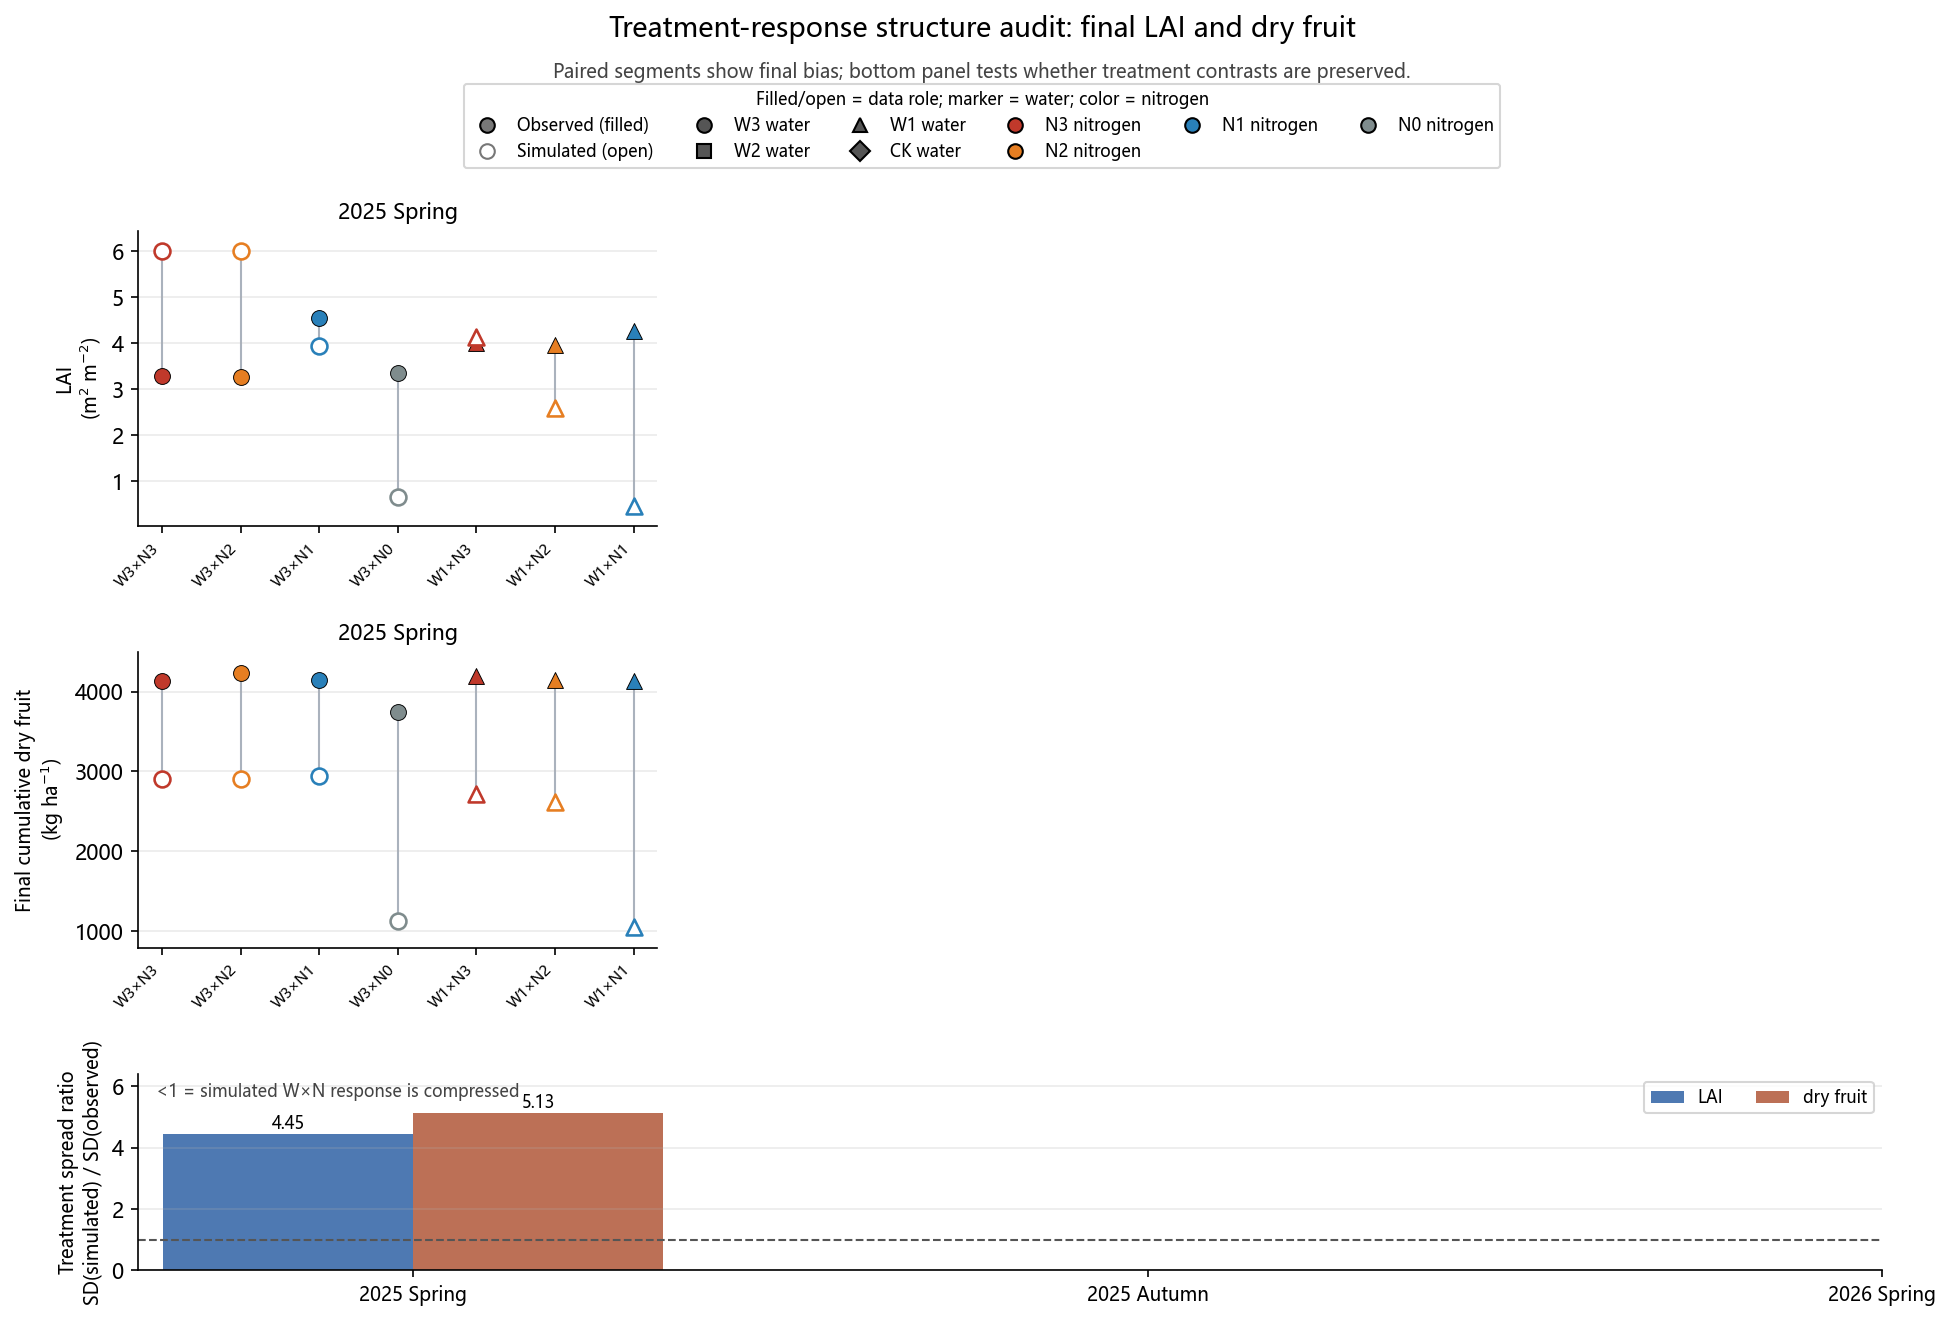

The file beside this chart, header and first rows:
season, response, n_treatments, observed_sd, simulated_sd, spread_ratio_sim_over_obs, observed_range, simulated_range, mean_bias_sim_minus_obs
25SP, LAID, 7, 0.5122, 2.279, 4.449, 1.263, 5.539, -0.4167
25SP, DRY_CUM, 7, 165.9, 851.5, 5.132, 499.0, 1895, -1782
